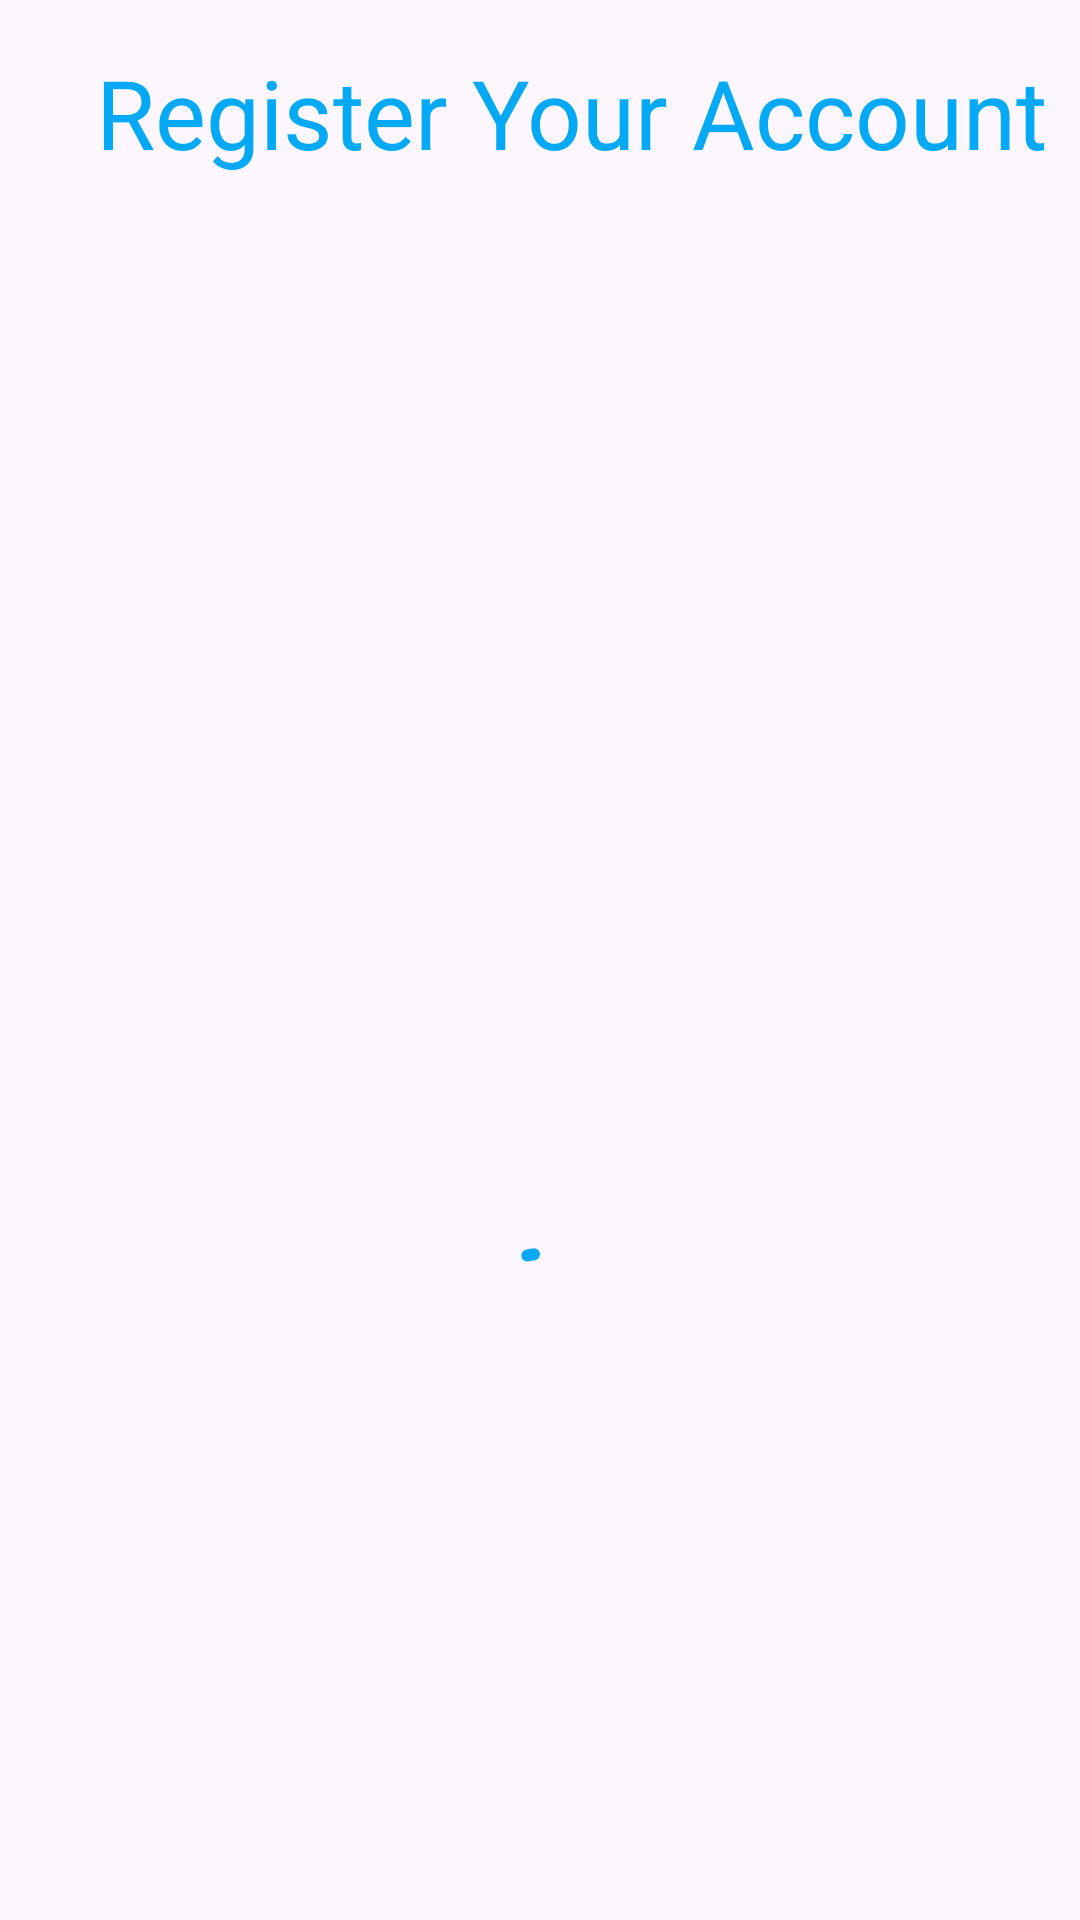

The Android layout XML behind this screen, and the referenced resources:
<!-- AndroidManifest.xml: application theme Base.Theme.StoryAppSubmission -->
<!-- res/layout/activity_register.xml -->
<?xml version="1.0" encoding="utf-8"?>
<androidx.constraintlayout.widget.ConstraintLayout xmlns:android="http://schemas.android.com/apk/res/android"
    xmlns:app="http://schemas.android.com/apk/res-auto"
    xmlns:tools="http://schemas.android.com/tools"
    android:layout_width="match_parent"
    android:layout_height="match_parent"
    tools:context=".ui.RegisterActivity">

    <TextView
        android:id="@+id/textView6"
        android:layout_width="wrap_content"
        android:layout_height="wrap_content"
        android:layout_marginStart="32dp"
        android:layout_marginTop="16dp"
        android:text="@string/register_your_account"
        android:textColor="@color/light_blue"
        android:textSize="32sp"
        app:layout_constraintStart_toStartOf="parent"
        app:layout_constraintTop_toTopOf="parent" />

    <TextView
        android:id="@+id/email_label_register"
        android:layout_width="wrap_content"
        android:alpha="0"
        android:layout_height="wrap_content"
        android:layout_marginStart="32dp"
        android:layout_marginTop="8dp"
        android:text="@string/email"
        app:layout_constraintStart_toStartOf="parent"
        app:layout_constraintTop_toBottomOf="@+id/etFullName" />

    <TextView
        android:id="@+id/password_label_register"
        android:layout_width="wrap_content"
        android:layout_height="wrap_content"
        android:layout_marginTop="8dp"
        android:text="@string/password"
        android:alpha="0"
        app:layout_constraintStart_toStartOf="@+id/email_label_register"
        app:layout_constraintTop_toBottomOf="@+id/etEmail" />

    <TextView
        android:id="@+id/full_name_label"
        android:layout_width="wrap_content"
        android:alpha="0"
        android:layout_height="wrap_content"
        android:layout_marginStart="32dp"
        android:layout_marginTop="32dp"
        android:text="@string/full_name"
        app:layout_constraintStart_toStartOf="parent"
        app:layout_constraintTop_toBottomOf="@+id/textView6" />

    <EditText
        android:id="@+id/etFullName"
        android:layout_width="0dp"
        android:layout_height="48dp"
        android:alpha="0"
        android:layout_marginTop="8dp"
        android:drawablePadding="8dp"
        android:layout_marginEnd="32dp"
        android:paddingLeft="8dp"
        android:drawableStart="@drawable/baseline_person_24"
        android:background="@drawable/et_bg"
        app:layout_constraintEnd_toEndOf="parent"
        app:layout_constraintStart_toStartOf="@+id/full_name_label"
        app:layout_constraintTop_toBottomOf="@+id/full_name_label" />

    <com.example.storyappsubmission.views.EmailEditText
        android:id="@+id/etEmail"
        android:layout_width="0dp"
        android:layout_height="48dp"
        android:alpha="0"
        android:layout_marginTop="8dp"
        android:layout_marginEnd="32dp"
        app:layout_constraintEnd_toEndOf="parent"
        app:layout_constraintStart_toStartOf="@+id/email_label_register"
        app:layout_constraintTop_toBottomOf="@+id/email_label_register" />

    <com.example.storyappsubmission.views.PasswordEditText
        android:id="@+id/etPassword"
        android:layout_width="0dp"
        android:layout_height="48dp"
        android:layout_marginTop="8dp"
        android:alpha="0"
        android:layout_marginEnd="32dp"
        app:layout_constraintEnd_toEndOf="parent"
        app:layout_constraintHorizontal_bias="0.0"
        app:layout_constraintStart_toStartOf="@+id/password_label_register"
        app:layout_constraintTop_toBottomOf="@+id/password_label_register" />

    <com.google.android.material.button.MaterialButton
        android:id="@+id/register_button"
        style="@style/CardView"
        android:layout_width="0dp"
        android:layout_height="wrap_content"
        android:layout_marginTop="16dp"
        android:alpha="0"
        android:backgroundTint="@color/light_blue"
        android:text="@string/register"
        android:textStyle="bold"
        app:cornerRadius="10dp"
        app:layout_constraintEnd_toEndOf="@+id/etPassword"
        app:layout_constraintHorizontal_bias="0.0"
        app:layout_constraintStart_toStartOf="@+id/etPassword"
        app:layout_constraintTop_toBottomOf="@+id/etPassword" />

    <com.google.android.material.progressindicator.CircularProgressIndicator
        android:id="@+id/register_progress_indicator"
        android:layout_width="wrap_content"
        android:layout_height="wrap_content"
        app:layout_constraintTop_toBottomOf="@id/register_button"
        app:layout_constraintStart_toStartOf="parent"
        app:layout_constraintEnd_toEndOf="parent"
        android:layout_marginTop="16dp"
        android:indeterminate="true"
        />
</androidx.constraintlayout.widget.ConstraintLayout>
<!-- resources referenced by this layout -->
<resources>
  <color name="light_blue">#03A9F4</color>
  <!-- drawable et_bg (drawable) -->
  <?xml version="1.0" encoding="utf-8"?>
  <selector xmlns:android="http://schemas.android.com/apk/res/android">
      <item android:state_enabled="true" android:state_focused="true">
          <shape android:shape="rectangle">
              <solid android:color="@color/white"/>
              <corners android:radius="10dp"/>
              <stroke android:color="@color/et_focus" android:width="1dp"/>
          </shape>
      </item>
      <item android:state_enabled="true" >
          <shape android:shape="rectangle">
              <corners android:radius="10dp"/>
              <solid android:color="@color/white"/>
              <stroke android:color="@color/gray" android:width="1dp"/>
          </shape>
      </item>
  </selector>
  <string name="email">Email</string>
  <string name="full_name">Full name</string>
  <string name="password">Password</string>
  <string name="register">Register</string>
  <string name="register_your_account">Register Your Account</string>
  <style name="Base.Theme.StoryAppSubmission" parent="Theme.Material3.DayNight.NoActionBar">
          
          <item name="colorPrimary">@color/light_blue</item>
          <item name="colorPrimaryVariant">@color/ligth_blue_20</item>
          <item name="colorSecondary">@color/light_blue_40</item>
      </style>
  <color name="white">#FFFFFFFF</color>
  <color name="et_focus">@color/light_blue</color>
  <color name="gray">#e0e0e0</color>
  <color name="ligth_blue_20">#B3E5FC</color>
  <color name="light_blue_40">#00BCD4</color>
</resources>
